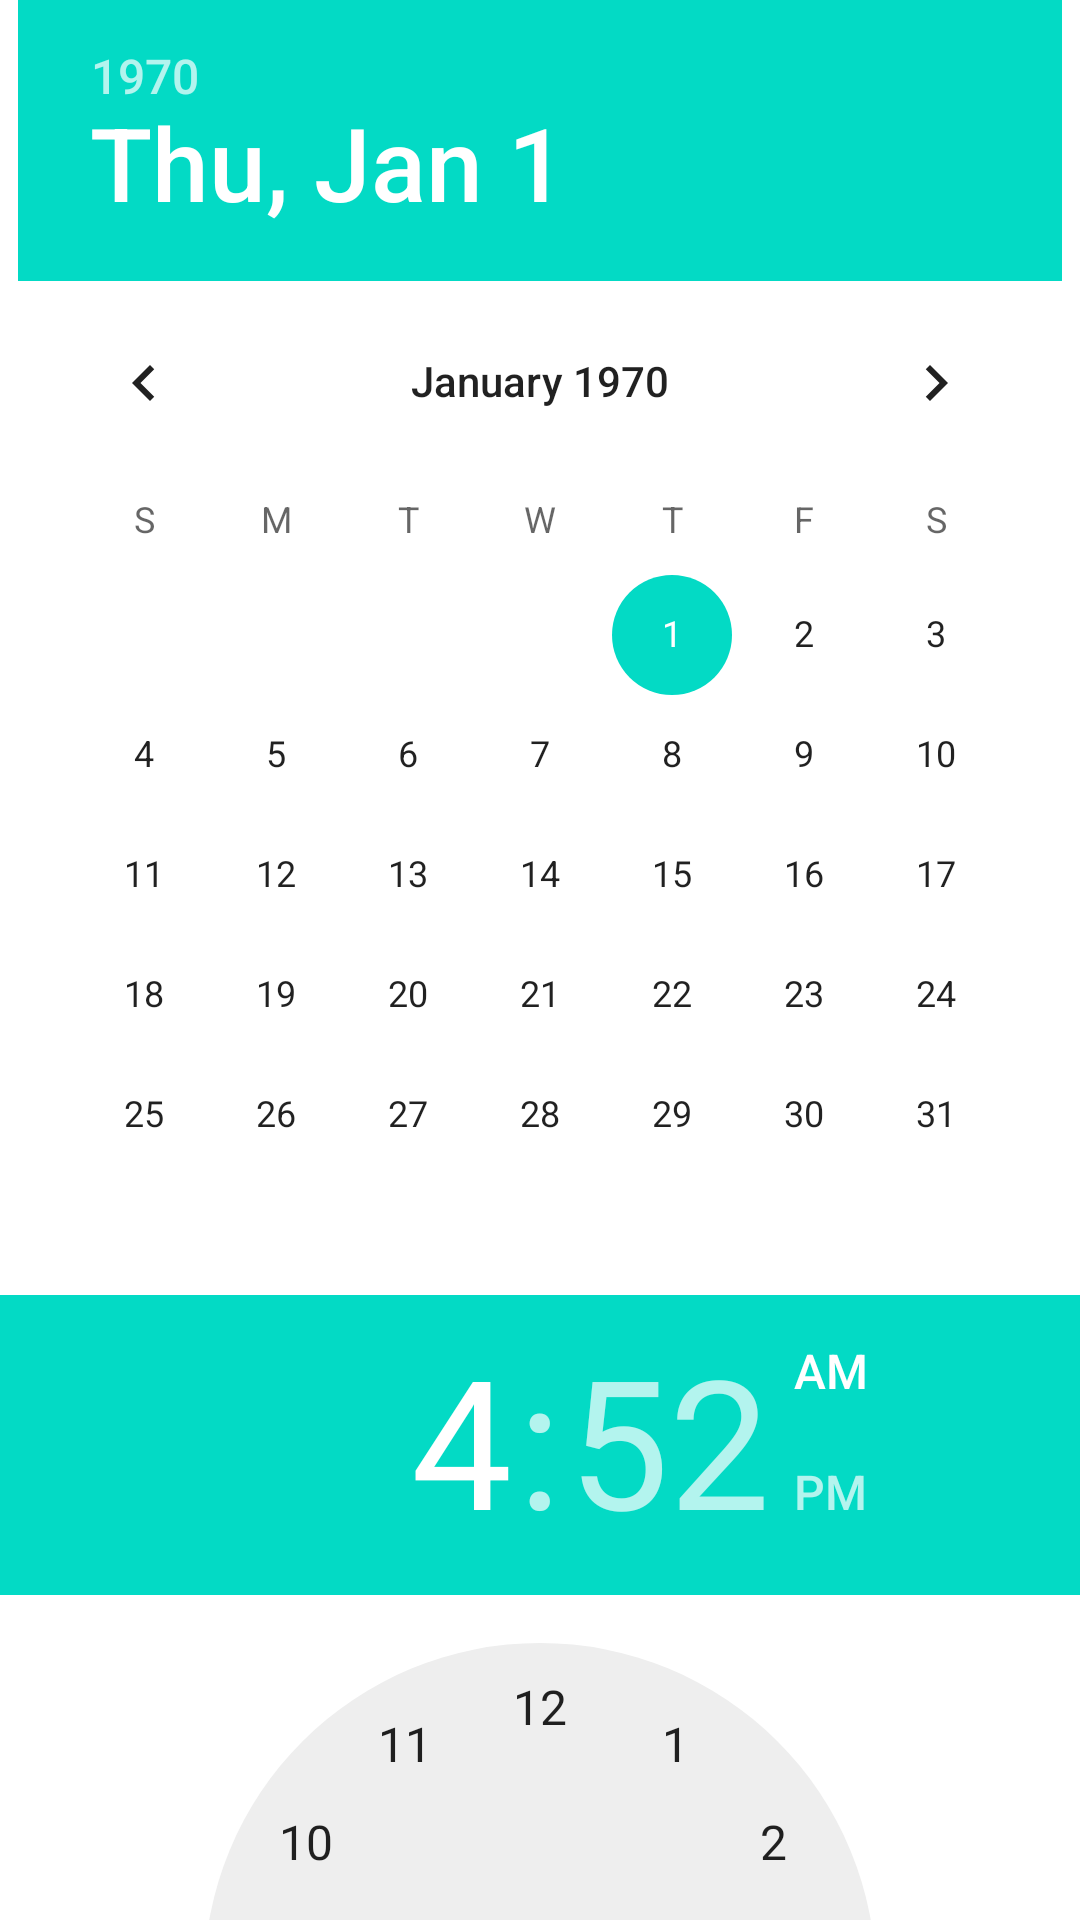

The Android layout XML behind this screen, and the referenced resources:
<!-- AndroidManifest.xml: application theme Theme.KonechanLog -->
<!-- res/layout/date_time_picker.xml -->
<?xml version="1.0" encoding="utf-8"?>
<LinearLayout xmlns:android="http://schemas.android.com/apk/res/android"
    android:layout_width="wrap_content"
    android:layout_height="wrap_content"
    android:gravity="center"
    android:orientation="vertical">

    <DatePicker
        android:id="@+id/date_picker"
        android:layout_width="wrap_content"
        android:layout_height="wrap_content"
        android:calendarViewShown="false" />

    <TimePicker
        android:id="@+id/time_picker"
        android:layout_width="wrap_content"
        android:layout_height="wrap_content" />

</LinearLayout>
<!-- resources referenced by this layout -->
<resources>
  <style name="Theme.KonechanLog" parent="Theme.MaterialComponents.DayNight.DarkActionBar">
          
          <item name="colorPrimary">@color/purple_500</item>
          <item name="colorPrimaryVariant">@color/purple_700</item>
          <item name="colorOnPrimary">@color/white</item>
          
          <item name="colorSecondary">@color/teal_200</item>
          <item name="colorSecondaryVariant">@color/teal_700</item>
          <item name="colorOnSecondary">@color/black</item>
          
          <item name="android:statusBarColor" tools:targetApi="l">?attr/colorPrimaryVariant</item>
          
      </style>
  <!-- not gathered from this repository: default colours our renderer supplied (Android Studio template values) -->
  <color name="purple_500">#FF6200EE</color>
  <color name="purple_700">#FF3700B3</color>
  <color name="teal_200">#FF03DAC5</color>
  <color name="teal_700">#FF018786</color>
  <color name="black">#FF000000</color>
  <color name="white">#FFFFFFFF</color>
</resources>
